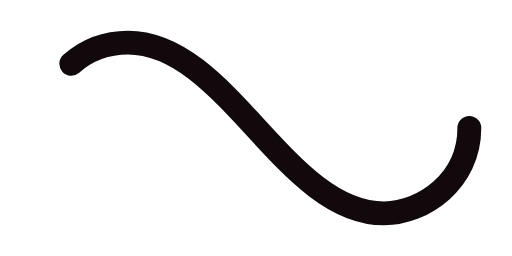
t = 0.00 s
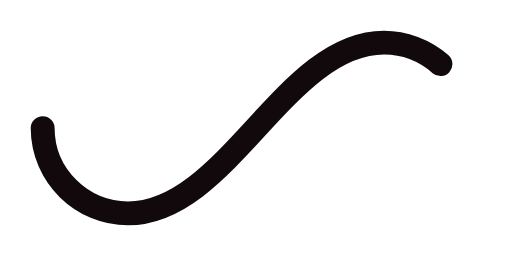
t = 0.50 s
t = 1.00 s: frame unchanged from t = 0.00 s, image omitted
t = 1.50 s: frame unchanged from t = 0.50 s, image omitted

The animated SVG that drew these frames (rendered in a browser with its animation timeline set to each time). Animation: 1 SMIL element (animate=1); one cycle of 2.00 s, repeats indefinitely.

﻿<svg xmlns='http://www.w3.org/2000/svg' viewBox='0 0 300 150'><path fill='none' stroke='rgb(17 9 11)' stroke-width='14' stroke-linecap='round' stroke-dasharray='300 385' stroke-dashoffset='0' d='M275 75c0 31-27 50-50 50-58 0-92-100-150-100-28 0-50 22-50 50s23 50 50 50c58 0 92-100 150-100 24 0 50 19 50 50Z'><animate attributeName='stroke-dashoffset' calcMode='spline' dur='2' values='685;-685' keySplines='0 0 1 1' repeatCount='indefinite'></animate></path></svg>